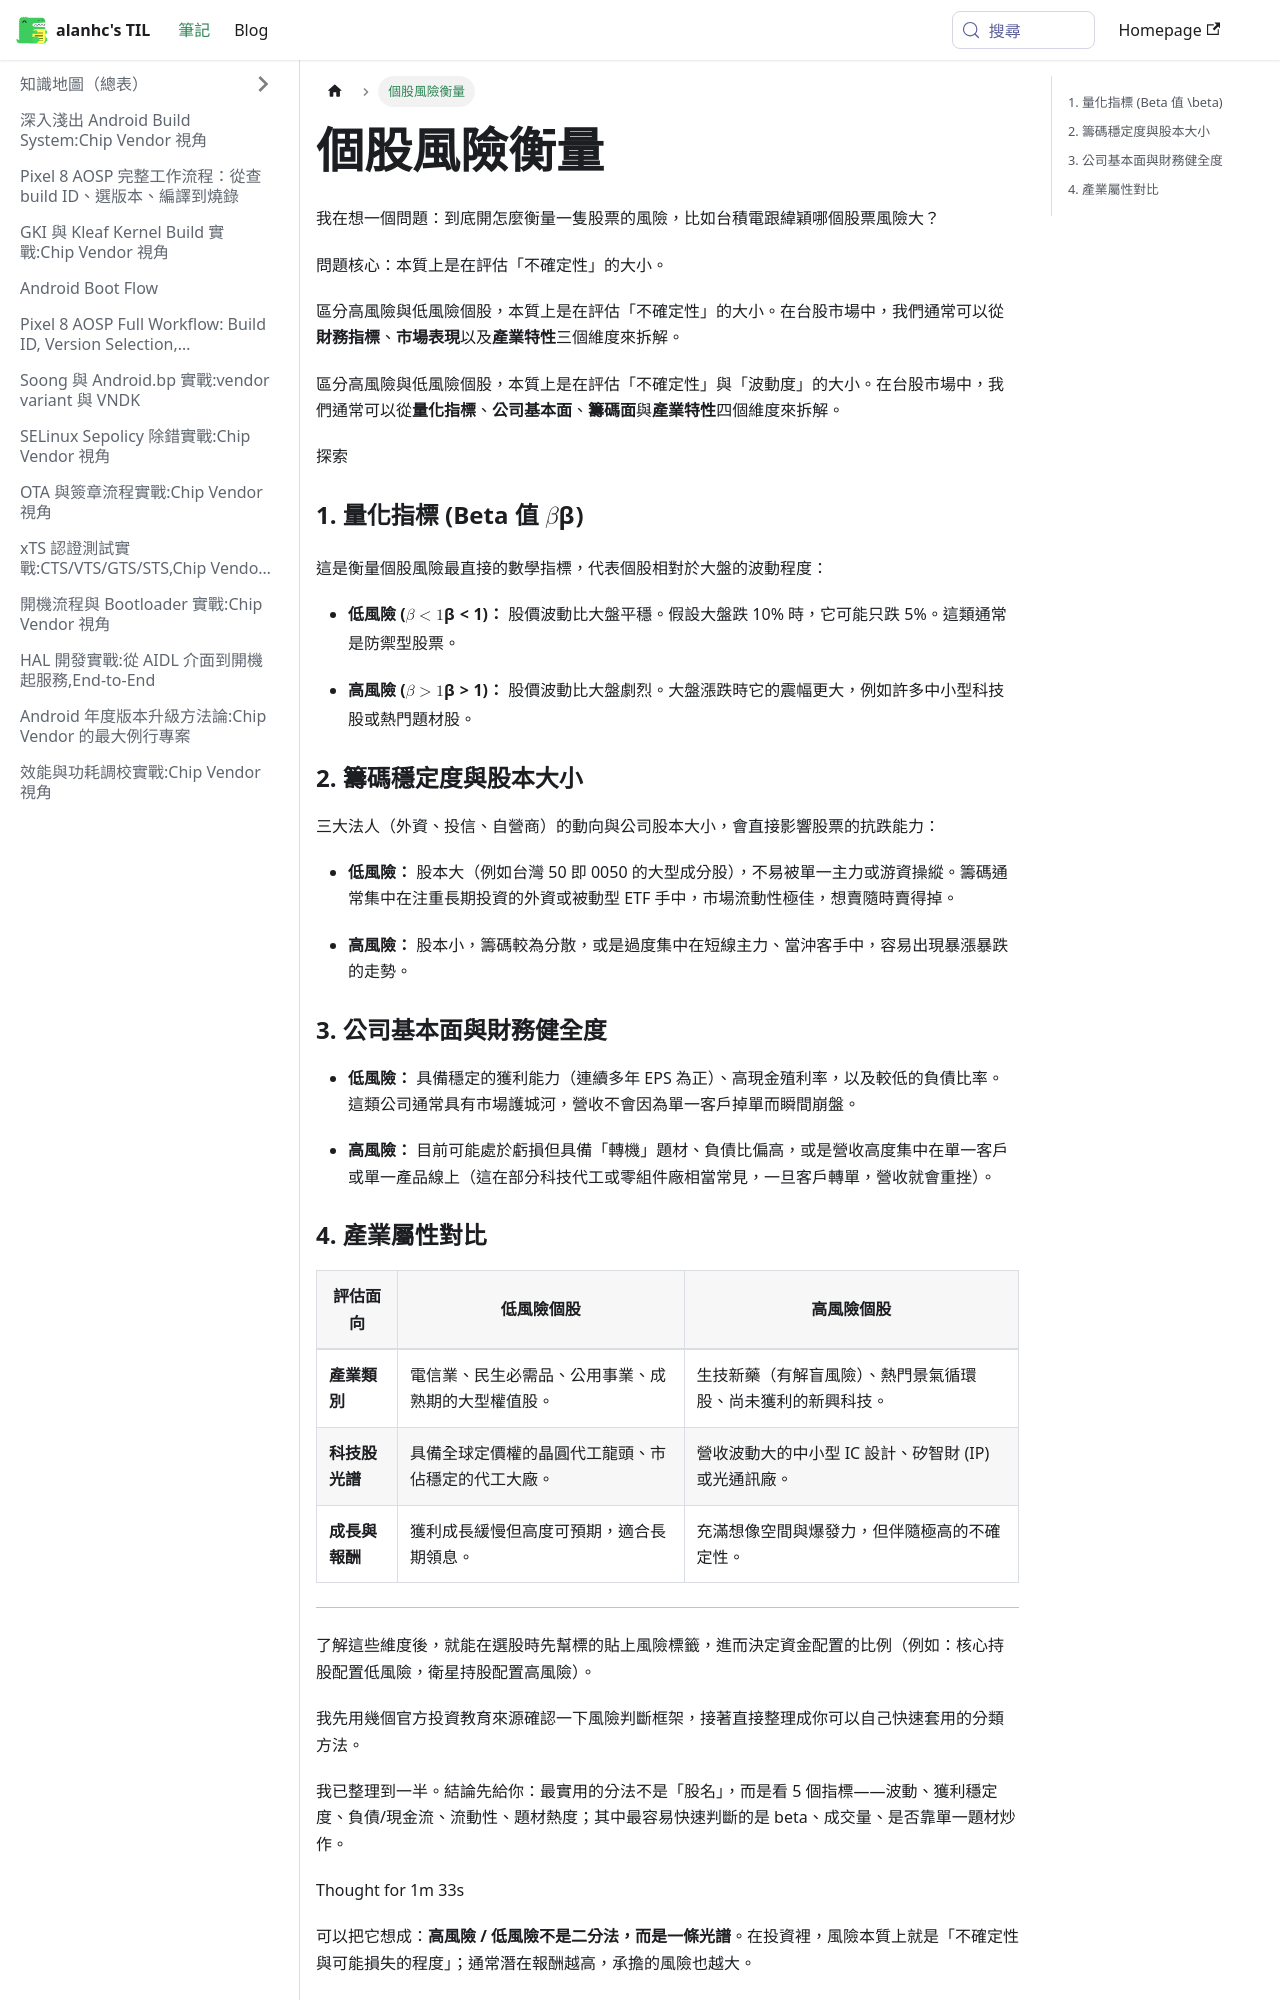

repository: alanhc/til · page: docs/stock_個股風險.html · generator: docusaurus

# 個股風險衡量

我在想一個問題：到底開怎麼衡量一隻股票的風險，比如台積電跟緯穎哪個股票風險大？

問題核心：本質上是在評估「不確定性」的大小。

區分高風險與低風險個股，本質上是在評估「不確定性」的大小。在台股市場中，我們通常可以從**財務指標**、**市場表現**以及**產業特性**三個維度來拆解。

區分高風險與低風險個股，本質上是在評估「不確定性」與「波動度」的大小。在台股市場中，我們通常可以從**量化指標**、**公司基本面**、**籌碼面**與**產業特性**四個維度來拆解。

探索

### 1. 量化指標 (Beta 值 $\beta$)

這是衡量個股風險最直接的數學指標，代表個股相對於大盤的波動程度：

- **低風險 ($\beta < 1$)：** 股價波動比大盤平穩。假設大盤跌 10% 時，它可能只跌 5%。這類通常是防禦型股票。
    
- **高風險 ($\beta > 1$)：** 股價波動比大盤劇烈。大盤漲跌時它的震幅更大，例如許多中小型科技股或熱門題材股。
    

### 2. 籌碼穩定度與股本大小

三大法人（外資、投信、自營商）的動向與公司股本大小，會直接影響股票的抗跌能力：

- **低風險：** 股本大（例如台灣 50 即 0050 的大型成分股），不易被單一主力或游資操縱。籌碼通常集中在注重長期投資的外資或被動型 ETF 手中，市場流動性極佳，想賣隨時賣得掉。
    
- **高風險：** 股本小，籌碼較為分散，或是過度集中在短線主力、當沖客手中，容易出現暴漲暴跌的走勢。
    

### 3. 公司基本面與財務健全度

- **低風險：** 具備穩定的獲利能力（連續多年 EPS 為正）、高現金殖利率，以及較低的負債比率。這類公司通常具有市場護城河，營收不會因為單一客戶掉單而瞬間崩盤。
    
- **高風險：** 目前可能處於虧損但具備「轉機」題材、負債比偏高，或是營收高度集中在單一客戶或單一產品線上（這在部分科技代工或零組件廠相當常見，一旦客戶轉單，營收就會重挫）。
